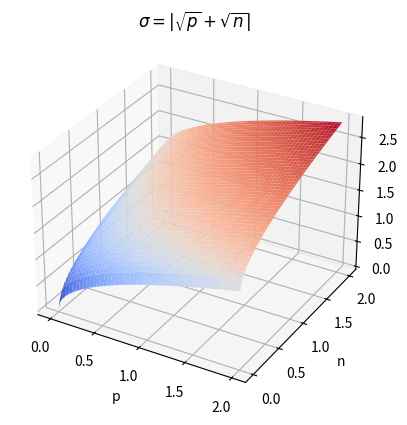

Write the Python code that produced this figure.
import numpy as np
import matplotlib.pyplot as plt
from matplotlib.widgets import Slider
from mpl_toolkits.mplot3d import Axes3D
from matplotlib import cm

# Définir la fonction z=f(x,y)
def f(x, y):
    return abs(np.sqrt(x) + np.sqrt(y))


# Créer une grille de points
x = np.linspace(0, 2, 100)
y = np.linspace(0, 2, 100)
X, Y = np.meshgrid(x, y)
Z = f(X, Y)


fig = plt.figure()
ax = fig.add_subplot(111, projection='3d')
surface = ax.plot_surface(X, Y, Z, cmap=cm.coolwarm, linewidth=0)
ax.set_title(r"$\sigma=|\sqrt{p} + \sqrt{n}|$")
ax.set_xlabel('p')
ax.set_ylabel('n')
ax.set_zlabel(r'$\sigma$')

plt.show()
